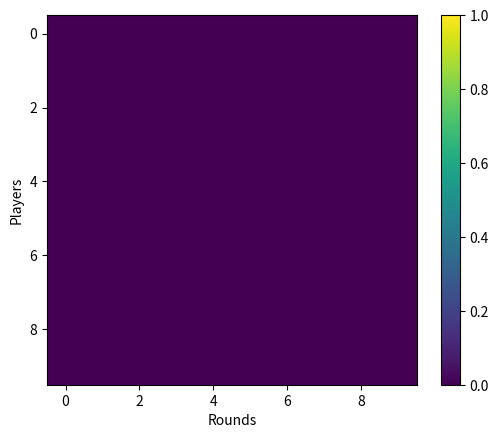

Here is the Python script that generated this plot:
import numpy as np
from matplotlib import pyplot as plt
import random

class Population(list):
    def __init__(self):
        super().__init__()

    def mutate(self):
        for player in self:
            player.mutate()

    def reproduce(self, competition=20):
        odds = np.zeros(len(self))
        for i, player in enumerate(self):
            odds[i] = player.reward
        odds = (competition + odds) / sum(competition + odds)
        new_pop = Population()
        for i in range(len(self)):
            p1, p2 = random.choices(self, weights=odds, k=2)
            new_pop.append(self.merge(p1, p2))

        return new_pop

    def merge(self, p1, p2, split=None):
        if not split:
            split = np.random.randint(0, min(len(p1.strategy),len(p2.strategy))) 
        new_lr = (p1.lr + p2.lr)/2
        return Player(p1.name+"son", np.concatenate([p1.base_strategy[:split], p2.base_strategy[split:]]))

    def reset(self):
        for player in self:
            player.reset()

    def __str__(self):
        return f"[{', '.join(str(l) for l in self)}]"


class Player:
    def __init__(self, name, strat=None, strat_size=10, lr=0.33):
        self.name = name
        if strat is None:
            self.base_strategy = np.random.randint(0, 2, strat_size)
            for i in range(len(self.base_strategy)):
                if np.random.random() <= lr:
                    self.base_strategy[i] = 2
        else:
            self.base_strategy = strat
        self.lr = lr
        self.reset()

    def reset(self):
        self.strategy = None
        self.mutate()
        self.reward = 0
    
    def mutate(self):
        self.strategy = [n if n != 2 else np.random.randint(0, 2) for n in self.base_strategy]

    def __str__(self):
        return f"{self.name}: {self.strategy}"


class Environment:
    def __init__(self, population):
        self.population = population

    def smooth_score(self, strat):
        s = sum(strat) / len(strat)
        return s

    def score(self, strat):
        s = np.floor(self.smooth_score(strat))
        return s

    def do_generation(self, steps=100):
        for i in range(steps):
            for player in self.population:
                score = self.score(player.strategy)
                player.reward += score
                if score == 0:
                    player.mutate()

    def do_game(self, rounds=100, round_len=100, competition=20):
        rewards = np.zeros((rounds, len(self.population)))
        for i in range(rounds):
            print(f"Round {i}", end="\r")
            self.do_generation(round_len)
            rewards[i] = [p.reward for p in self.population]
            self.population = self.population.reproduce(competition=competition)
            self.reset()
        return rewards
    
    def reset(self):
        self.population.reset()

N = 10
ROUNDS = N
#ROUND_LENS = [10, 20, 30, 40, 50]
ROUND_LEN = 50
STRAT_SIZE = 5
COMPETITION = 1
TRIALS = 1
LEARNING_RATE = 0

population = Population()
for i in range(N):
    population.append(Player(f"Player {i}", lr=LEARNING_RATE, strat_size=STRAT_SIZE))
env = Environment(population)

rs = np.zeros((ROUNDS, N))

for t in range(TRIALS):
    print(f"\n{t}")
    rs += env.do_game(rounds=ROUNDS, round_len=ROUND_LEN, competition=COMPETITION)/ROUND_LEN/TRIALS

plt.imshow(rs.T, vmin=0, vmax=1)
plt.xlabel("Rounds")
plt.ylabel("Players")
plt.colorbar()
plt.show()


